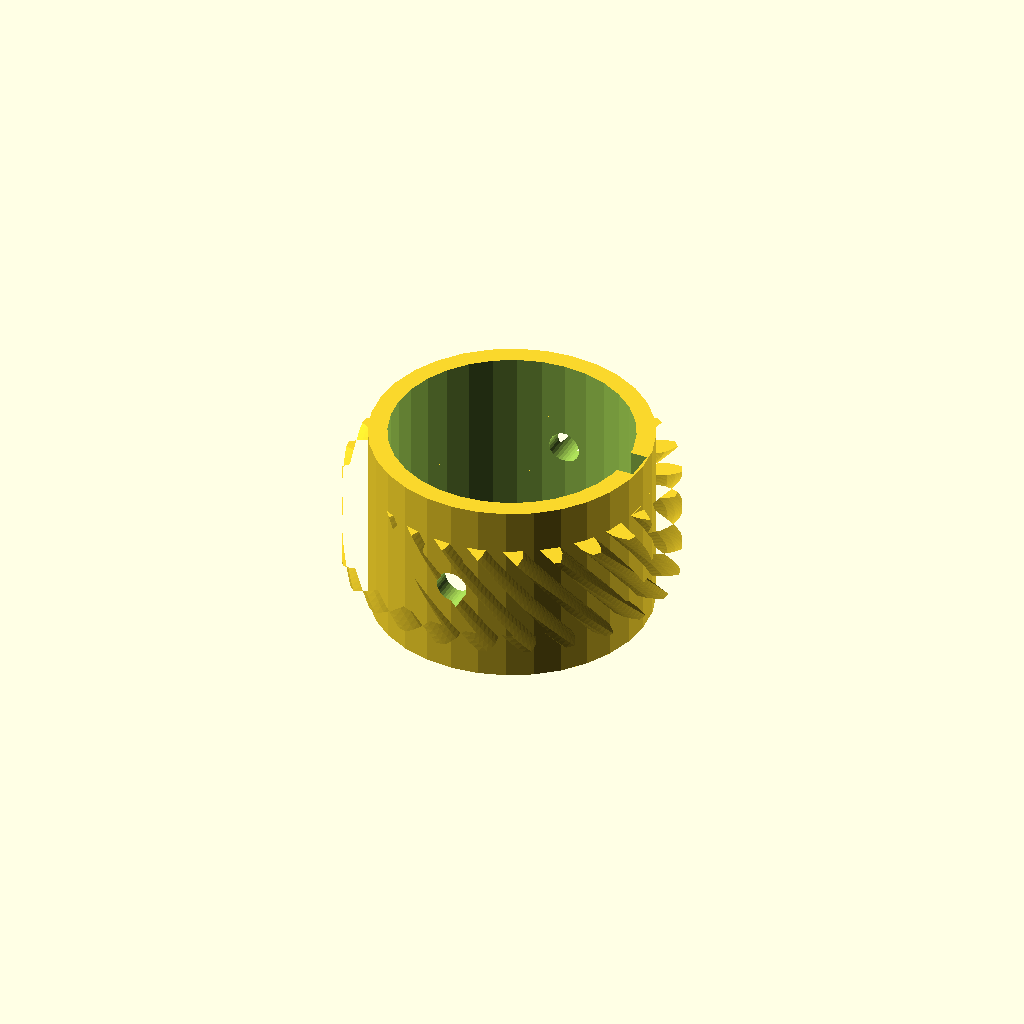
Cell 1 — every parameter at its default value.
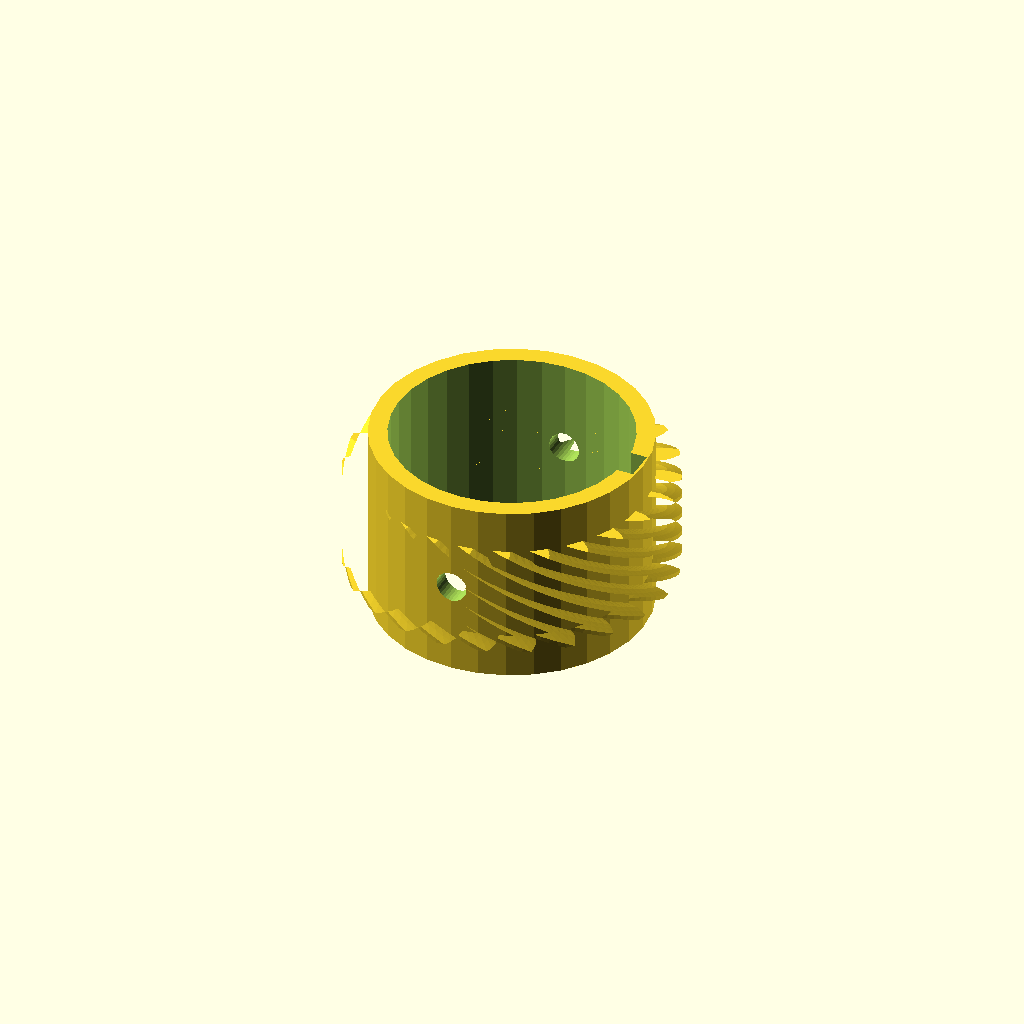
Cell 2: the same model with helix = 70.
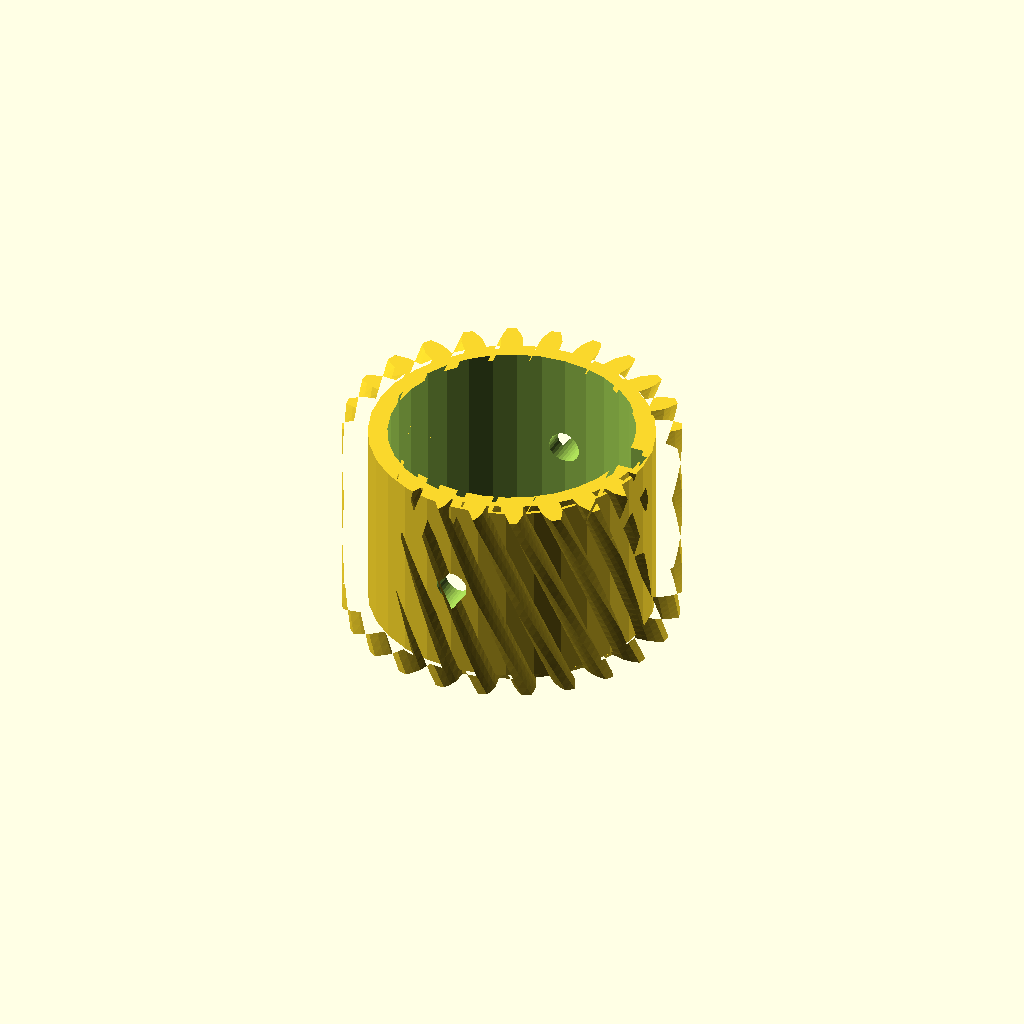
Cell 3: the same model with rim_w = 32.
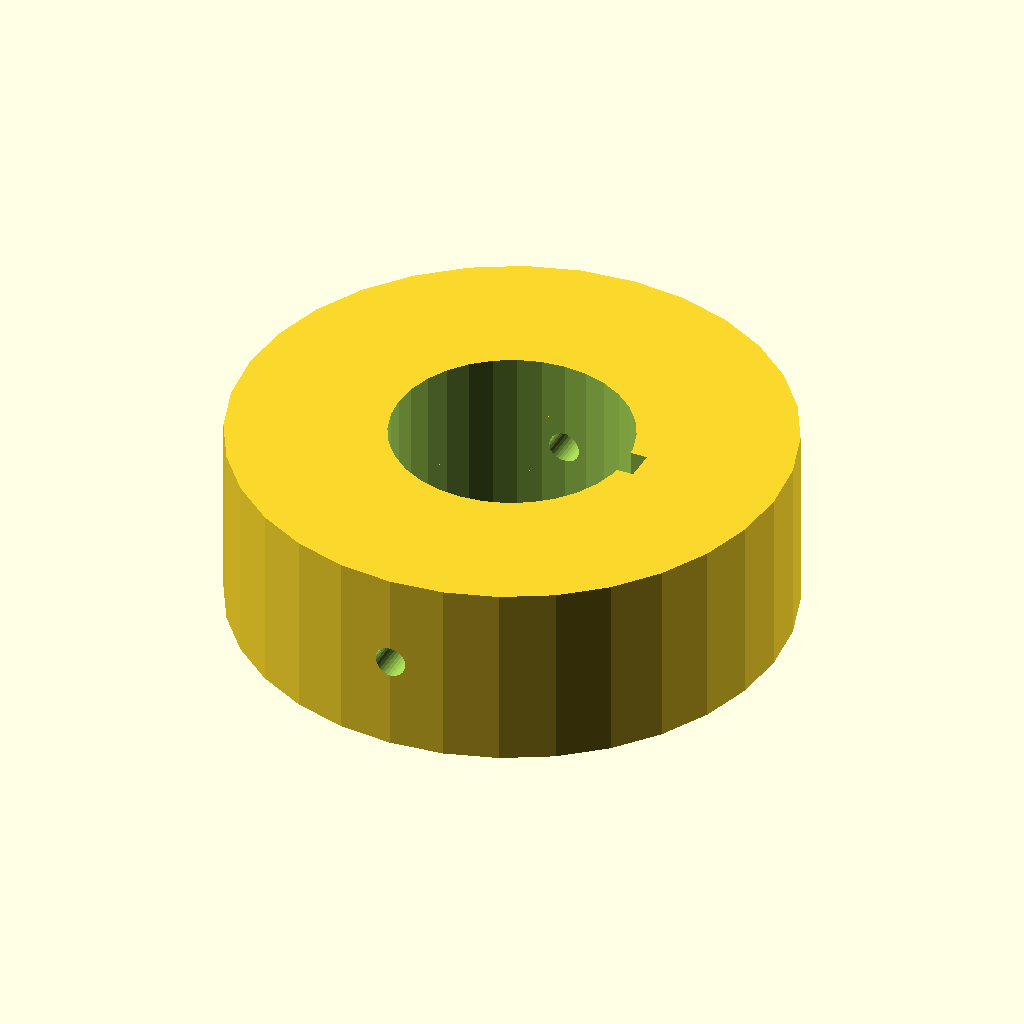
Cell 4: hub_r = 44.1 (everything else at default).
All cells are drawn from one camera (rotation 55°, 0°, 25°, orthographic, colour scheme Cornfield), so only the parameter changes between them.
The OpenSCAD source (optional_data/data/gen3/wormwheels/part_0061.scad):
$fn = 32;

// ----------------------------------------------------------------------
// Worm wheel: z24 module 2, 35 degree helix, 30 mm hub
// ----------------------------------------------------------------------

// --- parameters (mm) ---
gear_module = 2;          // tooth module
teeth = 24;               // tooth count
helix = 35;               // helix angle of the rim
rim_w = 16;               // rim width
hub_r = 22.05;            // hub radius
hub_h = 30;               // hub height
bore_d = 38.1;            // hub bore
key_w = 5;                // keyway width
key_depth = 2.5;          // keyway depth
screw_d = 5;              // set screw thread

rim_profile = [[21.431, -1.724], [23.678, -1.643], [24.836, -1.26], [25.99, -0.715], [25.99, 0.715], [24.836, 1.26], [23.678, 1.643], [21.431, 1.724], [21.147, 3.882], [23.297, 4.541], [24.315, 5.211], [25.29, 6.036], [24.919, 7.418], [23.663, 7.645], [22.446, 7.716], [20.254, 7.212], [19.421, 9.223], [21.328, 10.416], [22.138, 11.327], [22.866, 12.375], [22.15, 13.615], [20.878, 13.509], [19.684, 13.262], [17.698, 12.208], [16.373, 13.935], [17.905, 15.581], [18.452, 16.671], [18.884, 17.872], [17.872, 18.884], [16.671, 18.452], [15.581, 17.905], [13.935, 16.373], [12.208, 17.698], [13.262, 19.684], [13.509, 20.878], [13.615, 22.15], [12.375, 22.866], [11.327, 22.138], [10.416, 21.328], [9.223, 19.421], [7.212, 20.254], [7.716, 22.446], [7.645, 23.663], [7.418, 24.919], [6.036, 25.29], [5.211, 24.315], [4.541, 23.297], [3.882, 21.147], [1.724, 21.431], [1.643, 23.678], [1.26, 24.836], [0.715, 25.99], [-0.715, 25.99], [-1.26, 24.836], [-1.643, 23.678], [-1.724, 21.431], [-3.882, 21.147], [-4.541, 23.297], [-5.211, 24.315], [-6.036, 25.29], [-7.418, 24.919], [-7.645, 23.663], [-7.716, 22.446], [-7.212, 20.254], [-9.223, 19.421], [-10.416, 21.328], [-11.327, 22.138], [-12.375, 22.866], [-13.615, 22.15], [-13.509, 20.878], [-13.262, 19.684], [-12.208, 17.698], [-13.935, 16.373], [-15.581, 17.905], [-16.671, 18.452], [-17.872, 18.884], [-18.884, 17.872], [-18.452, 16.671], [-17.905, 15.581], [-16.373, 13.935], [-17.698, 12.208], [-19.684, 13.262], [-20.878, 13.509], [-22.15, 13.615], [-22.866, 12.375], [-22.138, 11.327], [-21.328, 10.416], [-19.421, 9.223], [-20.254, 7.212], [-22.446, 7.716], [-23.663, 7.645], [-24.919, 7.418], [-25.29, 6.036], [-24.315, 5.211], [-23.297, 4.541], [-21.147, 3.882], [-21.431, 1.724], [-23.678, 1.643], [-24.836, 1.26], [-25.99, 0.715], [-25.99, -0.715], [-24.836, -1.26], [-23.678, -1.643], [-21.431, -1.724], [-21.147, -3.882], [-23.297, -4.541], [-24.315, -5.211], [-25.29, -6.036], [-24.919, -7.418], [-23.663, -7.645], [-22.446, -7.716], [-20.254, -7.212], [-19.421, -9.223], [-21.328, -10.416], [-22.138, -11.327], [-22.866, -12.375], [-22.15, -13.615], [-20.878, -13.509], [-19.684, -13.262], [-17.698, -12.208], [-16.373, -13.935], [-17.905, -15.581], [-18.452, -16.671], [-18.884, -17.872], [-17.872, -18.884], [-16.671, -18.452], [-15.581, -17.905], [-13.935, -16.373], [-12.208, -17.698], [-13.262, -19.684], [-13.509, -20.878], [-13.615, -22.15], [-12.375, -22.866], [-11.327, -22.138], [-10.416, -21.328], [-9.223, -19.421], [-7.212, -20.254], [-7.716, -22.446], [-7.645, -23.663], [-7.418, -24.919], [-6.036, -25.29], [-5.211, -24.315], [-4.541, -23.297], [-3.882, -21.147], [-1.724, -21.431], [-1.643, -23.678], [-1.26, -24.836], [-0.715, -25.99], [0.715, -25.99], [1.26, -24.836], [1.643, -23.678], [1.724, -21.431], [3.882, -21.147], [4.541, -23.297], [5.211, -24.315], [6.036, -25.29], [7.418, -24.919], [7.645, -23.663], [7.716, -22.446], [7.212, -20.254], [9.223, -19.421], [10.416, -21.328], [11.327, -22.138], [12.375, -22.866], [13.615, -22.15], [13.509, -20.878], [13.262, -19.684], [12.208, -17.698], [13.935, -16.373], [15.581, -17.905], [16.671, -18.452], [17.872, -18.884], [18.884, -17.872], [18.452, -16.671], [17.905, -15.581], [16.373, -13.935], [17.698, -12.208], [19.684, -13.262], [20.878, -13.509], [22.15, -13.615], [22.866, -12.375], [22.138, -11.327], [21.328, -10.416], [19.421, -9.223], [20.254, -7.212], [22.446, -7.716], [23.663, -7.645], [24.919, -7.418], [25.29, -6.036], [24.315, -5.211], [23.297, -4.541], [21.147, -3.882]];

difference() {
  union() {
    /* rim, twisted to stand in for the helical worm teeth */
    translate([0, 0, (hub_h - rim_w) / 2]) linear_extrude(height = rim_w, twist = helix, slices = 24) polygon(rim_profile);
    /* hub */
    cylinder(h = hub_h, d = 2 * hub_r);
  }
  /* bore */
  translate([0, 0, -2.5]) cylinder(h = hub_h + 5, d = bore_d);
  /* keyway, milled through the whole hub */
  translate([bore_d / 2 - key_depth, -key_w / 2, -2.5]) cube([key_depth + 2.5, key_w, hub_h + 5]);
  /* set screw hole straight through the hub wall */
  translate([0, -hub_r - 2.5, hub_h / 2]) rotate([-90, 0, 0]) cylinder(h = 2 * hub_r + 5, d = screw_d);
}
Parameter table extracted from the source (name, type, default, range or options):
gear_module: number, default 2
teeth: number, default 24
helix: number, default 35
rim_w: number, default 16
hub_r: number, default 22.05
hub_h: number, default 30
bore_d: number, default 38.1
key_w: number, default 5
key_depth: number, default 2.5
screw_d: number, default 5
